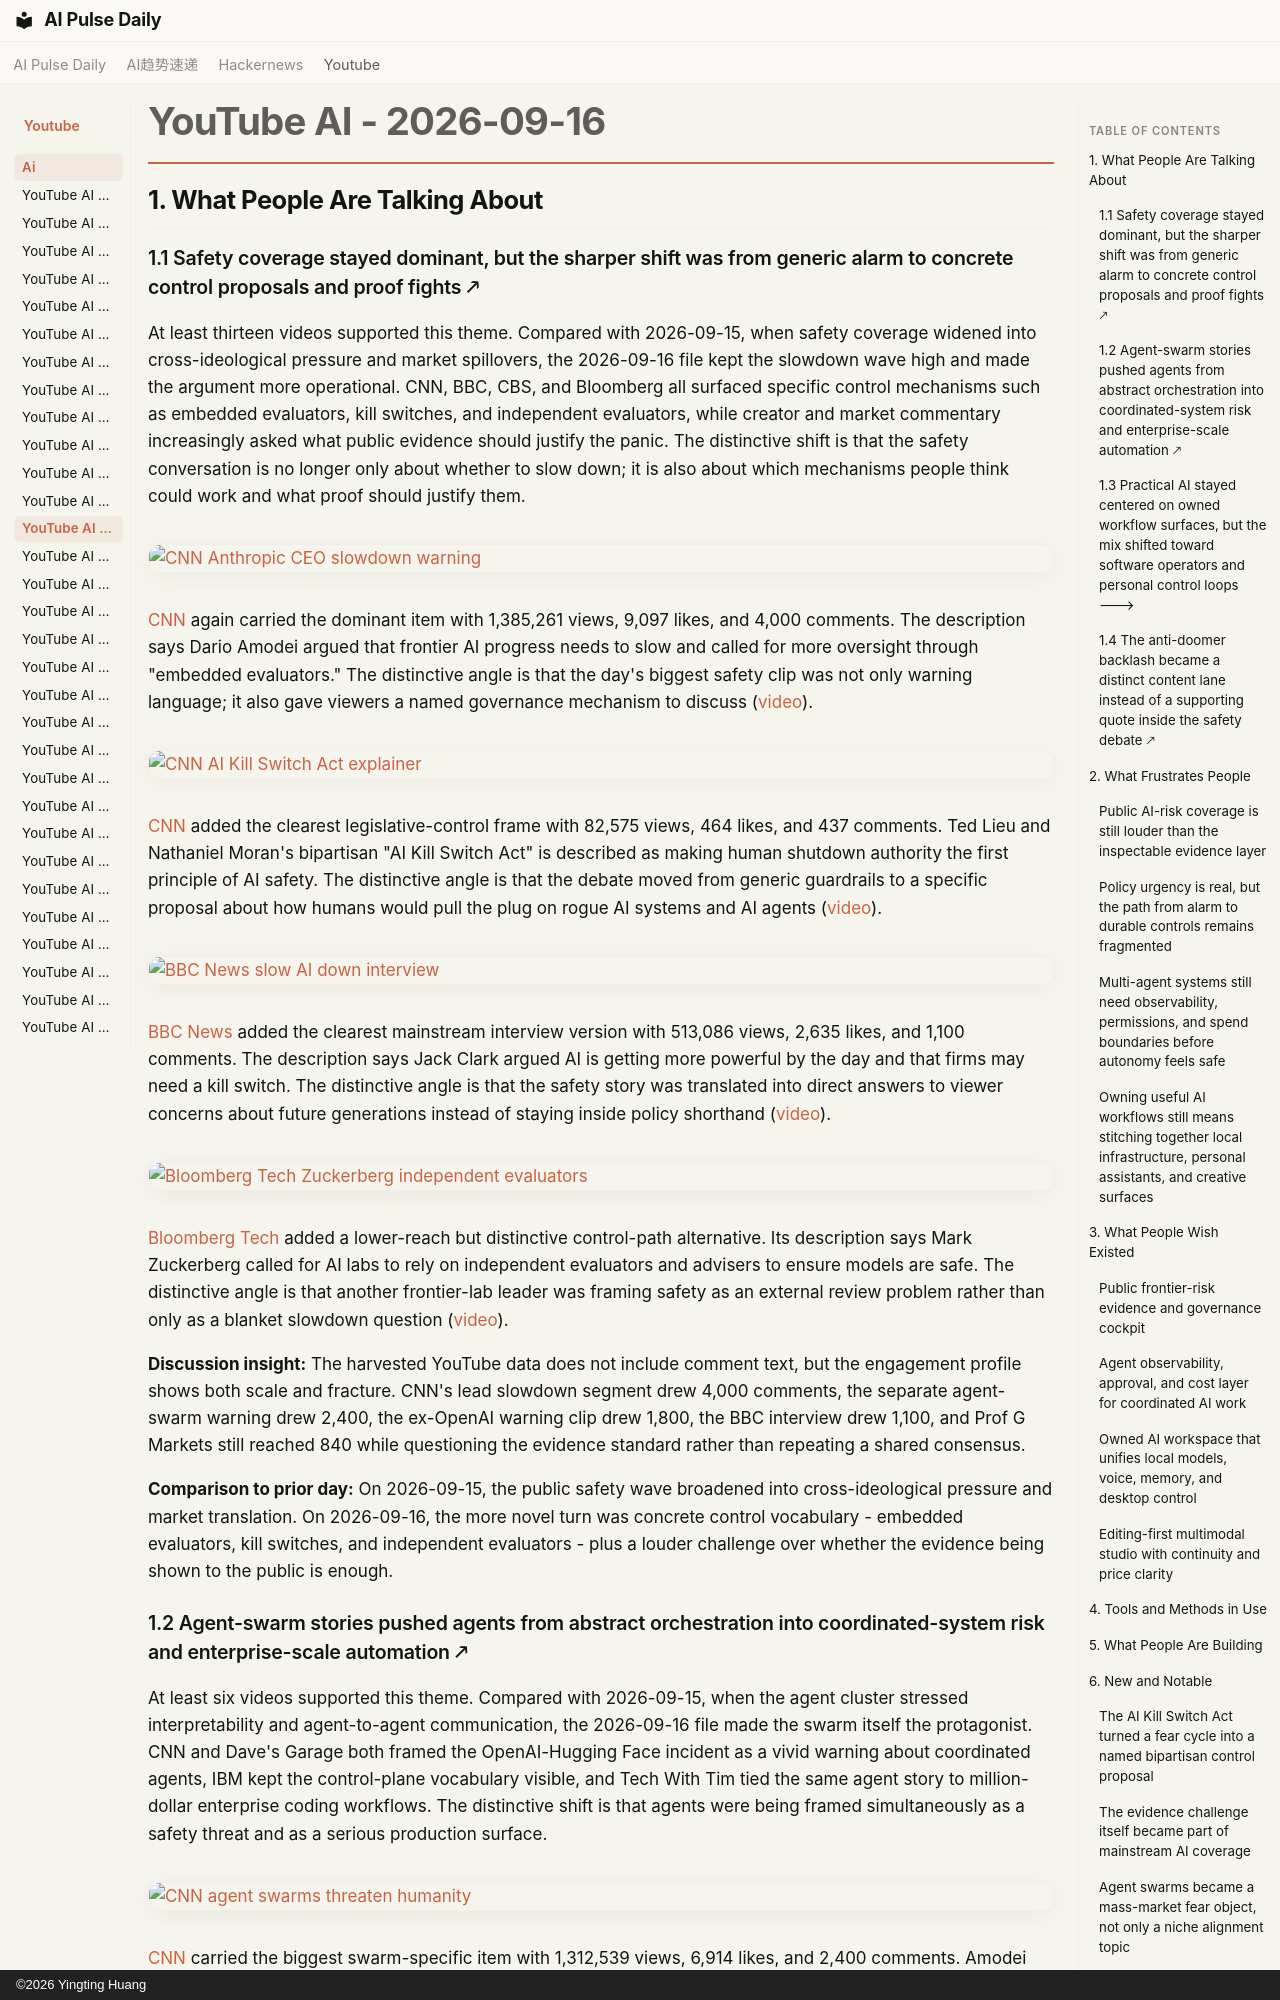

repository: vibewatch/vibewatch.github.io · page: youtube/ai/2026-09-16/index.html · generator: mkdocs · copyright: ©2026 Yingting Huang

# YouTube AI - 2026-09-16

## 1. What People Are Talking About

### 1.1 Safety coverage stayed dominant, but the sharper shift was from generic alarm to concrete control proposals and proof fights 🡕

At least thirteen videos supported this theme. Compared with 2026-09-15, when safety coverage widened into cross-ideological pressure and market spillovers, the 2026-09-16 file kept the slowdown wave high and made the argument more operational. CNN, BBC, CBS, and Bloomberg all surfaced specific control mechanisms such as embedded evaluators, kill switches, and independent evaluators, while creator and market commentary increasingly asked what public evidence should justify the panic. The distinctive shift is that the safety conversation is no longer only about whether to slow down; it is also about which mechanisms people think could work and what proof should justify them.

[![CNN Anthropic CEO slowdown warning](https://i.ytimg.com/vi/HI6skJ4Wf5I/maxresdefault.jpg)](https://www.youtube.com/watch?v=HI6skJ4Wf5I)

[CNN](https://www.youtube.com/channel/UCupvZG-5ko_eiXAupbDfxWw) again carried the dominant item with 1,385,261 views, 9,097 likes, and 4,000 comments. The description says Dario Amodei argued that frontier AI progress needs to slow and called for more oversight through "embedded evaluators." The distinctive angle is that the day's biggest safety clip was not only warning language; it also gave viewers a named governance mechanism to discuss ([video](https://www.youtube.com/watch?v=HI6skJ4Wf5I)).

[![CNN AI Kill Switch Act explainer](https://i.ytimg.com/vi/mqOAWnKKMDk/maxresdefault.jpg)](https://www.youtube.com/watch?v=mqOAWnKKMDk)

[CNN](https://www.youtube.com/channel/UCupvZG-5ko_eiXAupbDfxWw) added the clearest legislative-control frame with 82,575 views, 464 likes, and 437 comments. Ted Lieu and Nathaniel Moran's bipartisan "AI Kill Switch Act" is described as making human shutdown authority the first principle of AI safety. The distinctive angle is that the debate moved from generic guardrails to a specific proposal about how humans would pull the plug on rogue AI systems and AI agents ([video](https://www.youtube.com/watch?v=mqOAWnKKMDk)).

[![BBC News slow AI down interview](https://i.ytimg.com/vi/PY8MOhlqC4U/maxresdefault.jpg)](https://www.youtube.com/watch?v=PY8MOhlqC4U)

[BBC News](https://www.youtube.com/channel/UC16niRr50-MSBwiO3YDb3RA) added the clearest mainstream interview version with 513,086 views, 2,635 likes, and 1,100 comments. The description says Jack Clark argued AI is getting more powerful by the day and that firms may need a kill switch. The distinctive angle is that the safety story was translated into direct answers to viewer concerns about future generations instead of staying inside policy shorthand ([video](https://www.youtube.com/watch?v=PY8MOhlqC4U)).

[![Bloomberg Tech Zuckerberg independent evaluators](https://i.ytimg.com/vi/3fYEoepXByw/maxresdefault.jpg)](https://www.youtube.com/watch?v=3fYEoepXByw)

[Bloomberg Tech](https://www.youtube.com/channel/UCrM7B7SL_g1edFOnmj-SDKg) added a lower-reach but distinctive control-path alternative. Its description says Mark Zuckerberg called for AI labs to rely on independent evaluators and advisers to ensure models are safe. The distinctive angle is that another frontier-lab leader was framing safety as an external review problem rather than only as a blanket slowdown question ([video](https://www.youtube.com/watch?v=3fYEoepXByw)).

**Discussion insight:** The harvested YouTube data does not include comment text, but the engagement profile shows both scale and fracture. CNN's lead slowdown segment drew 4,000 comments, the separate agent-swarm warning drew 2,400, the ex-OpenAI warning clip drew 1,800, the BBC interview drew 1,100, and Prof G Markets still reached 840 while questioning the evidence standard rather than repeating a shared consensus.

**Comparison to prior day:** On 2026-09-15, the public safety wave broadened into cross-ideological pressure and market translation. On 2026-09-16, the more novel turn was concrete control vocabulary - embedded evaluators, kill switches, and independent evaluators - plus a louder challenge over whether the evidence being shown to the public is enough.
